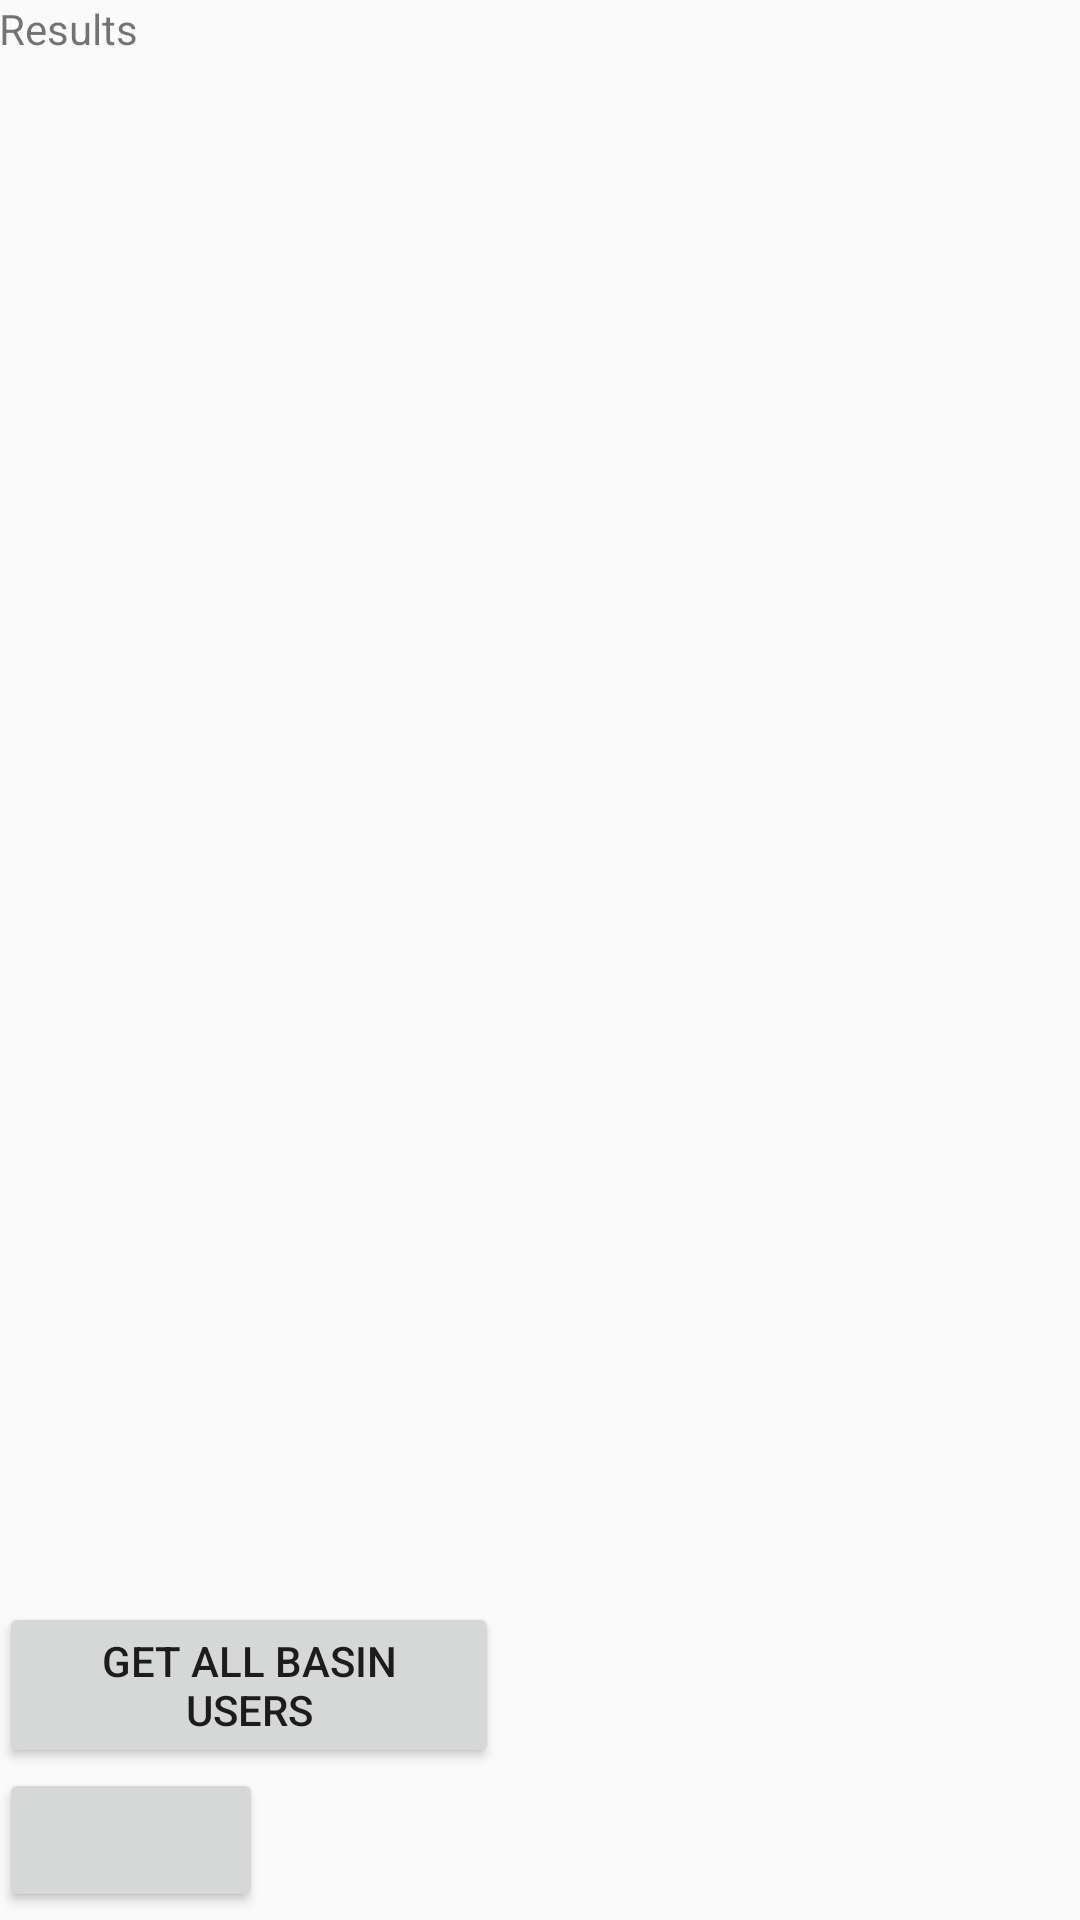

Produce the Android XML layout that renders to this screen, including the resource entries it uses.
<!-- AndroidManifest.xml: application theme NewAppTheme -->
<!-- res/layout/activity_basin_web_test.xml -->
<?xml version="1.0" encoding="utf-8"?>
<RelativeLayout xmlns:android="http://schemas.android.com/apk/res/android"
    xmlns:tools="http://schemas.android.com/tools"
    android:id="@+id/activity_basin_web_test"
    android:layout_width="match_parent"
    android:layout_height="match_parent"
    android:paddingBottom="@dimen/activity_vertical_margin"
    android:paddingLeft="@dimen/activity_horizontal_margin"
    android:paddingRight="@dimen/activity_horizontal_margin"
    android:paddingTop="@dimen/activity_vertical_margin"
    tools:context="edu.hanover.basin.Request.Activities.BasinWebTestActivity">
    <ScrollView
        android:layout_width="match_parent"
        android:layout_height="500dp"
        android:id="@+id/scroll">
    <TextView
        android:layout_width="wrap_content"
        android:layout_height="wrap_content"
        android:text="@string/results"
        android:id="@+id/results"/>
        </ScrollView>

    <Button
        android:layout_width="wrap_content"
        android:layout_height="wrap_content"
        android:text="@string/get_all_users"
        android:onClick="onClickUsers"
        android:id="@+id/button_users"
        android:layout_below="@+id/scroll"
        android:layout_marginEnd="194dp"
        android:layout_marginTop="34dp" />


    <Button
        android:text=""
        android:layout_width="wrap_content"
        android:layout_height="wrap_content"
        android:layout_below="@+id/button_users"
        android:layout_alignParentStart="true"
        android:onClick = "onClickMyEvents"
        android:id="@+id/button_myevents" />

    <Button
        android:layout_width="wrap_content"
        android:layout_height="wrap_content"
        android:text=""
        android:layout_below = "@+id/button_myevents"
        android:onClick="onClickVolley"/>
</RelativeLayout>
<!-- resources referenced by this layout -->
<resources>
  <string name="get_all_users">Get All Basin Users</string>
  <string name="results">Results</string>
  <style name="NewAppTheme" parent="Theme.AppCompat.Light">
  
      </style>
</resources>
